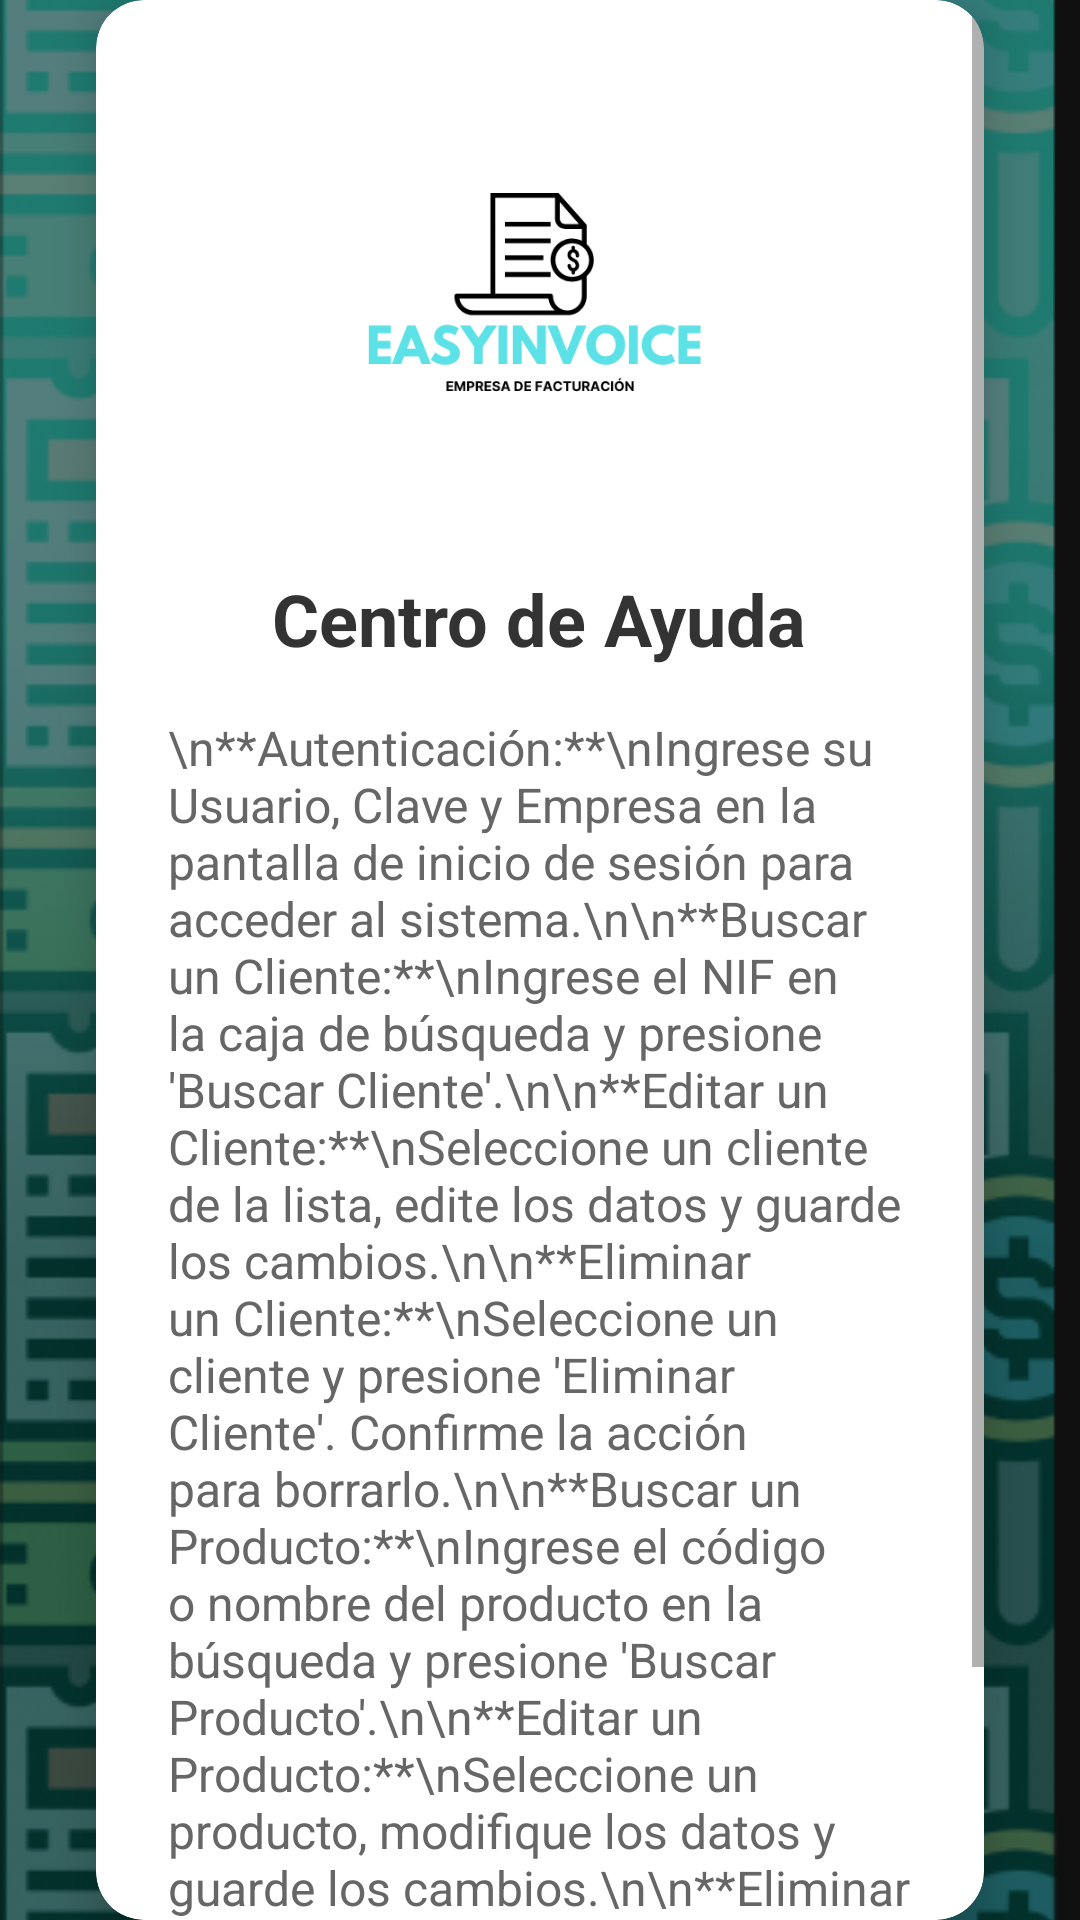

Write the Android layout XML for this screen, with the resource values it uses.
<!-- AndroidManifest.xml: application theme Theme.AppCompat.Light -->
<!-- res/layout/activity_helpdesk.xml -->
<?xml version="1.0" encoding="utf-8"?>
<androidx.constraintlayout.widget.ConstraintLayout
    xmlns:android="http://schemas.android.com/apk/res/android"
    xmlns:app="http://schemas.android.com/apk/res-auto"
    xmlns:tools="http://schemas.android.com/tools"
    android:layout_width="match_parent"
    android:layout_height="match_parent"
    tools:context=".views.helpdesk.HelpDeskActivity">

    
    <ImageView
        android:id="@+id/imageView"
        android:layout_width="match_parent"
        android:layout_height="match_parent"
        android:contentDescription="Fondo de la aplicación"
        android:scaleType="centerCrop"
        android:src="@drawable/fondoapp" />

    <View
        android:layout_width="match_parent"
        android:layout_height="match_parent"
        android:background="#80000000" />

    <androidx.cardview.widget.CardView
        android:id="@+id/cardView"
        android:layout_width="0dp"
        android:layout_height="wrap_content"
        android:layout_margin="32dp"
        android:background="@android:color/white"
        app:cardCornerRadius="16dp"
        app:cardElevation="8dp"
        app:layout_constraintEnd_toEndOf="parent"
        app:layout_constraintStart_toStartOf="parent"
        app:layout_constraintTop_toTopOf="parent"
        app:layout_constraintBottom_toBottomOf="parent">

        <ScrollView
            android:layout_width="match_parent"
            android:layout_height="match_parent"
            android:fillViewport="true">

            <LinearLayout
                android:layout_width="match_parent"
                android:layout_height="wrap_content"
                android:orientation="vertical"
                android:padding="24dp"
                android:gravity="center_horizontal">

                
                <ImageButton
                    android:id="@+id/buttonHelpDesk"
                    android:layout_width="150dp"
                    android:layout_height="150dp"
                    android:layout_marginBottom="16dp"
                    android:src="@drawable/logoapp"
                    android:scaleType="fitCenter"
                    android:background="@android:color/transparent"
                    android:clickable="true"
                    android:focusable="true"
                    android:onClick="menuPrincipalonClick" />

                <TextView
                    android:layout_width="wrap_content"
                    android:layout_height="wrap_content"
                    android:text="Centro de Ayuda"
                    android:textSize="24sp"
                    android:textStyle="bold"
                    android:textColor="#333333"
                    android:layout_marginBottom="16dp" />

                
                <TextView
                    android:layout_width="match_parent"
                    android:layout_height="wrap_content"
                    android:text="\n**Autenticación:**\nIngrese su Usuario, Clave y Empresa en la pantalla de inicio de sesión para acceder al sistema.\n\n**Buscar un Cliente:**\nIngrese el NIF en la caja de búsqueda y presione 'Buscar Cliente'.\n\n**Editar un Cliente:**\nSeleccione un cliente de la lista, edite los datos y guarde los cambios.\n\n**Eliminar un Cliente:**\nSeleccione un cliente y presione 'Eliminar Cliente'. Confirme la acción para borrarlo.\n\n**Buscar un Producto:**\nIngrese el código o nombre del producto en la búsqueda y presione 'Buscar Producto'.\n\n**Editar un Producto:**\nSeleccione un producto, modifique los datos y guarde los cambios.\n\n**Eliminar un Producto:**\nSeleccione un producto y presione 'Eliminar Producto'. Confirme para eliminar."
                    android:textSize="16sp"
                    android:textColor="#666666"
                    android:layout_marginBottom="16dp" />
            </LinearLayout>
        </ScrollView>
    </androidx.cardview.widget.CardView>
</androidx.constraintlayout.widget.ConstraintLayout>
<!-- resources referenced by this layout -->
<resources>
  <!-- drawable fondoapp: png bitmap (drawable, 243172 bytes) -->
  <!-- drawable logoapp: png bitmap (drawable, 15707 bytes) -->
</resources>
